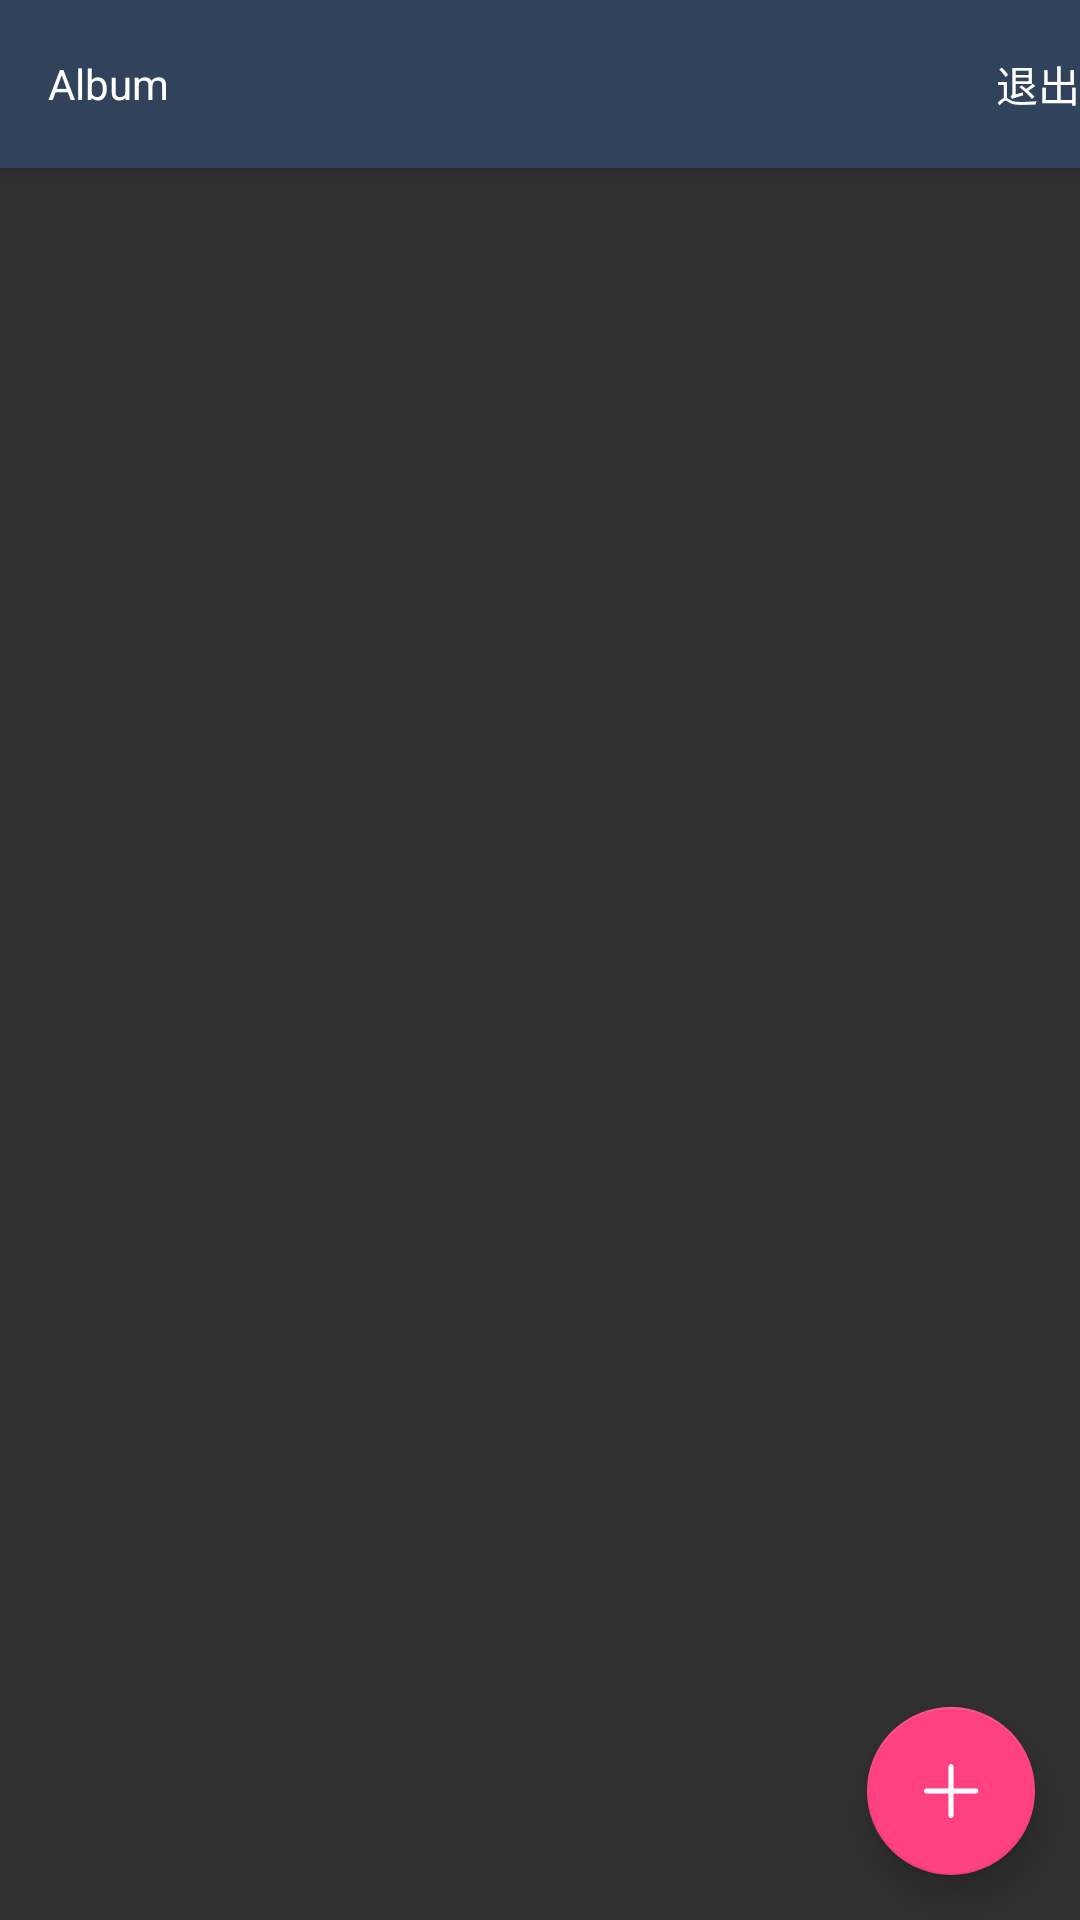

Reconstruct the res/layout file that produces this screen, plus the resources it refers to.
<!-- AndroidManifest.xml: activity theme NoActionBar -->
<!-- res/layout/activity_home.xml -->
<android.support.design.widget.CoordinatorLayout xmlns:android="http://schemas.android.com/apk/res/android"
    xmlns:app="http://schemas.android.com/apk/res-auto"
    android:id="@+id/main_content"
    android:layout_width="match_parent"
    android:layout_height="match_parent">

    <android.support.design.widget.AppBarLayout
        android:id="@+id/appbar"
        android:layout_width="match_parent"
        android:layout_height="wrap_content">


        <android.support.v7.widget.Toolbar
            android:id="@+id/toolbar"
            android:layout_width="match_parent"
            android:layout_height="?attr/actionBarSize"
            android:background="?attr/colorPrimary"
            app:layout_scrollFlags="scroll|enterAlways">

            <RelativeLayout
                android:layout_width="match_parent"
                android:layout_height="wrap_content">

                <TextView
                    android:layout_width="wrap_content"
                    android:layout_height="wrap_content"
                    android:layout_centerVertical="true"
                    android:text="@string/app_name"
                    android:textColor="@color/colorWhite" />

                <TextView
                    android:id="@+id/quit"
                    android:layout_marginRight="@dimen/activity_vertical_margin"
                    android:layout_width="wrap_content"
                    android:layout_height="wrap_content"
                    android:layout_alignParentRight="true"
                    android:layout_centerVertical="true"
                    android:clickable="true"
                    android:gravity="center"
                    android:onClick="onClick"
                    android:src="@mipmap/quit"
                    android:text="退出"
                    android:textColor="@color/colorWhite" />
            </RelativeLayout>


        </android.support.v7.widget.Toolbar>
    </android.support.design.widget.AppBarLayout>

    <android.support.v7.widget.RecyclerView
        android:id="@+id/recyclerView"
        android:layout_width="match_parent"
        android:layout_height="match_parent"
        app:layout_behavior="@string/appbar_scrolling_view_behavior" />

    <android.support.design.widget.FloatingActionButton
        android:id="@+id/fab"
        android:layout_width="wrap_content"
        android:layout_height="wrap_content"
        android:layout_gravity="end|bottom"
        android:layout_margin="15dp"
        android:src="@mipmap/plus" />

</android.support.design.widget.CoordinatorLayout>
<!-- resources referenced by this layout -->
<resources>
  <color name="colorWhite">#ffffff</color>
  <!-- mipmap plus: png bitmap (mipmap-xxhdpi, 2366 bytes) -->
  <!-- mipmap quit: png bitmap (mipmap-xxhdpi, 3187 bytes) -->
  <string name="app_name">Album</string>
  <style name="NoActionBar" parent="Theme.AppCompat.NoActionBar">
          
          <item name="colorPrimary">@color/colorActionBar</item>
          <item name="colorButtonNormal">@color/colorLogin</item>
          <item name="colorPrimaryDark">@color/colorActionBar</item>
          <item name="colorAccent">@color/colorAccent</item>
      </style>
  <color name="colorActionBar">#31435B</color>
  <color name="colorLogin">#11b6b3</color>
  <color name="colorAccent">#FF4081</color>
</resources>
